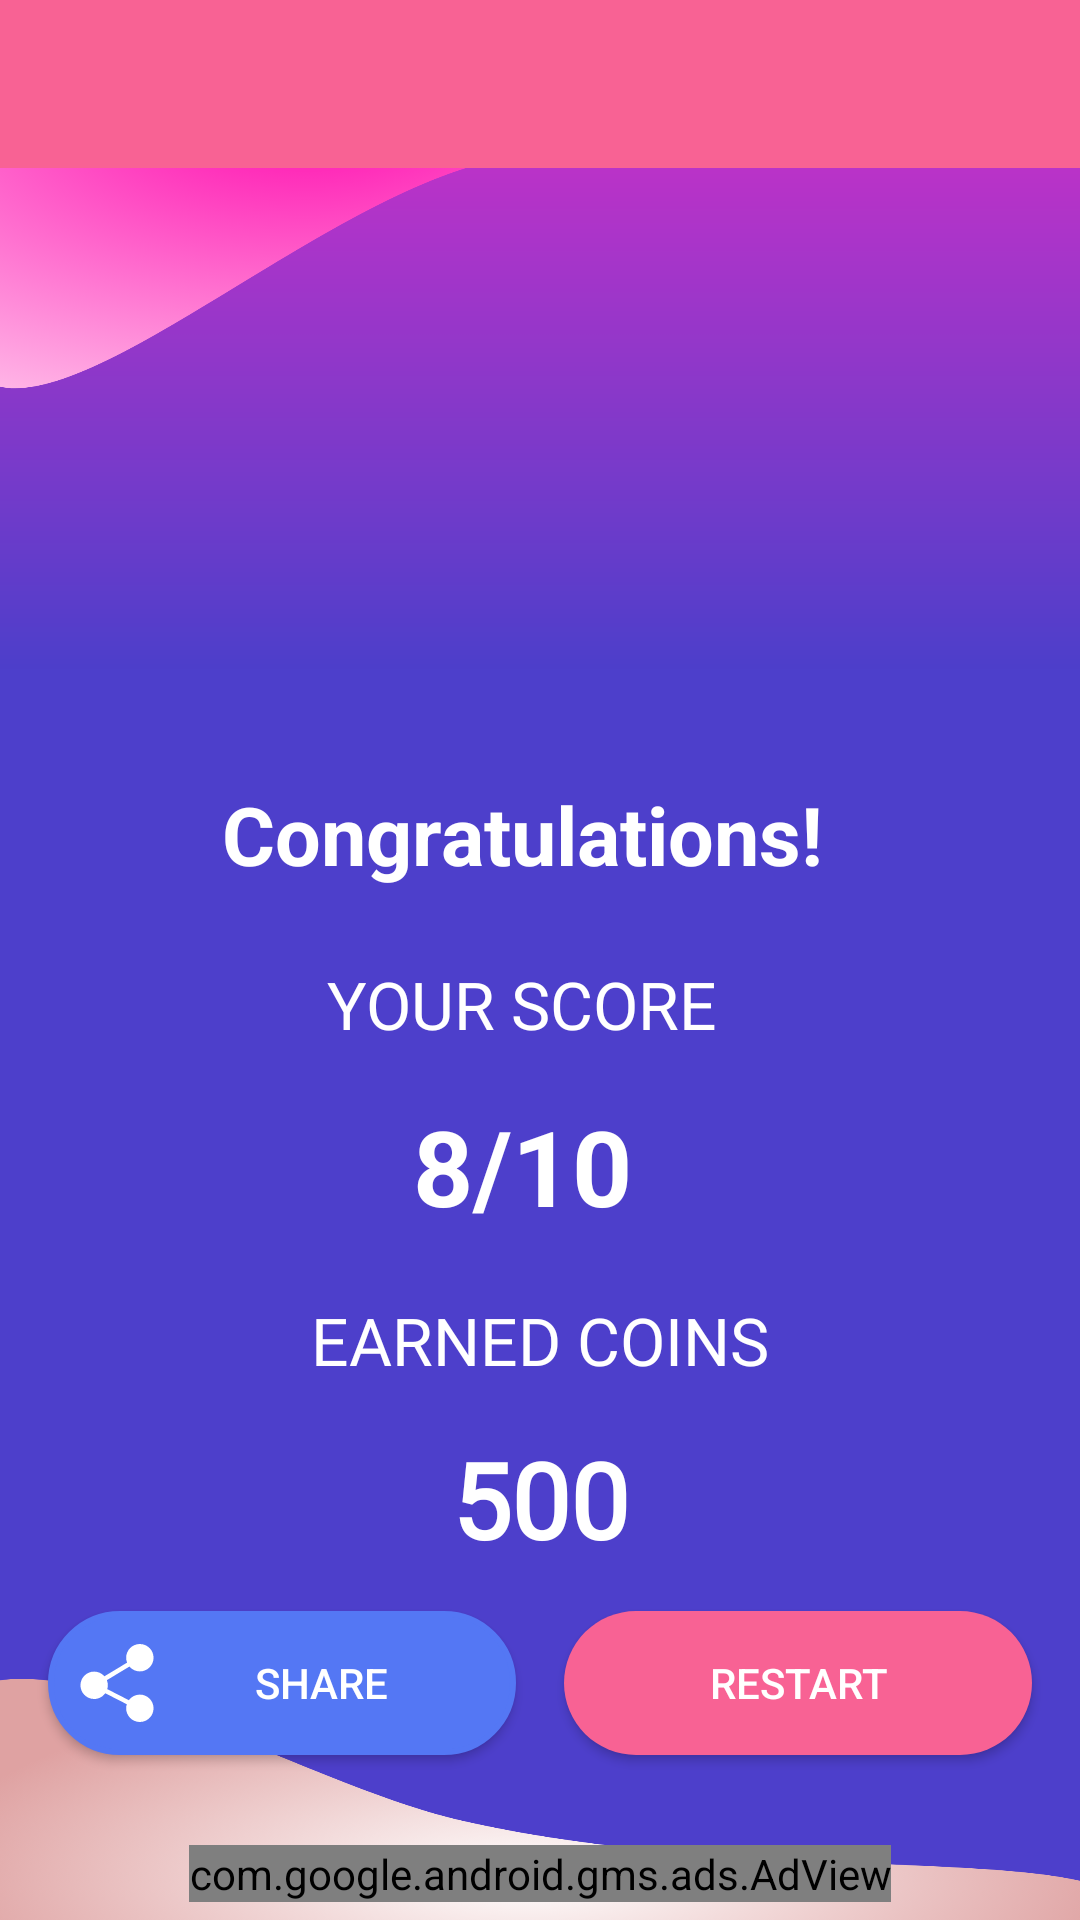

Reconstruct the res/layout file that produces this screen, plus the resources it refers to.
<!-- AndroidManifest.xml: application theme Theme.MyQuizApp -->
<!-- res/layout/activity_result.xml -->
<?xml version="1.0" encoding="utf-8"?>
<androidx.constraintlayout.widget.ConstraintLayout xmlns:android="http://schemas.android.com/apk/res/android"
    xmlns:app="http://schemas.android.com/apk/res-auto"
    xmlns:tools="http://schemas.android.com/tools"
    android:layout_width="match_parent"
    android:layout_height="match_parent"
    android:background="@drawable/homescreen"
    tools:context=".ResultActivity">

    <androidx.appcompat.widget.Toolbar
        android:id="@+id/toolbar"
        android:layout_width="match_parent"
        android:layout_height="?attr/actionBarSize"
        android:background="@color/purple_500"
        android:theme="@style/ThemeOverlay.AppCompat.Dark"
        app:layout_constraintEnd_toEndOf="parent"
        app:layout_constraintStart_toStartOf="parent"
        app:layout_constraintTop_toTopOf="parent" />

    <ImageView
        android:id="@+id/imageView6"
        android:layout_width="180dp"
        android:layout_height="180dp"
        android:layout_marginTop="8dp"
        app:layout_constraintEnd_toEndOf="parent"
        app:layout_constraintHorizontal_bias="0.466"
        app:layout_constraintStart_toStartOf="parent"
        app:layout_constraintTop_toBottomOf="@+id/toolbar"
        app:srcCompat="@drawable/ic_trophy"
        tools:ignore="VectorDrawableCompat" />

    <TextView
        android:id="@+id/textView11"
        android:layout_width="wrap_content"
        android:layout_height="wrap_content"
        android:layout_marginTop="16dp"
        android:text="Congratulations!"
        android:textColor="@color/white"
        android:textSize="27sp"
        android:textStyle="bold"
        app:layout_constraintEnd_toEndOf="@+id/imageView6"
        app:layout_constraintStart_toStartOf="@+id/imageView6"
        app:layout_constraintTop_toBottomOf="@+id/imageView6" />

    <TextView
        android:id="@+id/textView12"
        android:layout_width="wrap_content"
        android:layout_height="wrap_content"
        android:layout_marginTop="24dp"
        android:fontFamily="@font/roboto_medium"
        android:text="YOUR SCORE"
        android:textColor="@color/white"
        android:textSize="22sp"
        app:layout_constraintEnd_toEndOf="@+id/textView11"
        app:layout_constraintStart_toStartOf="@+id/textView11"
        app:layout_constraintTop_toBottomOf="@+id/textView11" />

    <TextView
        android:id="@+id/score"
        android:layout_width="wrap_content"
        android:layout_height="wrap_content"
        android:layout_marginTop="16dp"
        android:text="8/10"
        android:textColor="@color/white"
        android:textSize="35sp"
        android:textStyle="bold"
        app:layout_constraintEnd_toEndOf="@+id/textView12"
        app:layout_constraintStart_toStartOf="@+id/textView12"
        app:layout_constraintTop_toBottomOf="@+id/textView12" />

    <TextView
        android:id="@+id/textView14"
        android:layout_width="wrap_content"
        android:layout_height="wrap_content"
        android:layout_marginTop="20dp"
        android:fontFamily="@font/roboto_medium"
        android:text="EARNED COINS"
        android:textColor="@color/white"
        android:textSize="22sp"
        app:layout_constraintEnd_toEndOf="parent"
        app:layout_constraintStart_toStartOf="parent"
        app:layout_constraintTop_toBottomOf="@+id/score" />

    <TextView
        android:id="@+id/earnedCoins"
        android:layout_width="wrap_content"
        android:layout_height="wrap_content"
        android:layout_marginTop="15dp"
        android:drawableLeft="@drawable/ic_dollar"
        android:drawablePadding="10dp"
        android:fontFamily="@font/roboto_medium"
        android:text="500"
        android:textColor="@color/white"
        android:textSize="35sp"
        android:textStyle="bold"
        app:layout_constraintEnd_toEndOf="@+id/textView14"
        app:layout_constraintStart_toStartOf="@+id/textView14"
        app:layout_constraintTop_toBottomOf="@+id/textView14" />

    <Button
        android:id="@+id/shareBtn"
        android:layout_width="0dp"
        android:layout_height="wrap_content"
        android:layout_marginStart="16dp"
        android:layout_marginLeft="16dp"
        android:layout_marginTop="14dp"
        android:layout_marginEnd="8dp"
        android:layout_marginRight="8dp"
        android:background="@drawable/text_corner"
        android:backgroundTint="#5477F4"
        android:drawableLeft="@drawable/ic_share"
        android:padding="10dp"
        android:text="SHARE"
        android:textColor="@color/white"
        app:layout_constraintEnd_toStartOf="@+id/restartBtn"
        app:layout_constraintHorizontal_bias="0.5"
        app:layout_constraintStart_toStartOf="parent"
        app:layout_constraintTop_toBottomOf="@+id/earnedCoins" />

    <Button
        android:id="@+id/restartBtn"
        android:layout_width="0dp"
        android:layout_height="wrap_content"
        android:layout_marginStart="8dp"
        android:layout_marginLeft="8dp"
        android:layout_marginTop="14dp"
        android:layout_marginEnd="16dp"
        android:layout_marginRight="16dp"
        android:background="@drawable/rounded_corners"
        android:text="Restart"
        android:textColor="@color/white"
        app:layout_constraintEnd_toEndOf="parent"
        app:layout_constraintHorizontal_bias="0.5"
        app:layout_constraintStart_toEndOf="@+id/shareBtn"
        app:layout_constraintTop_toBottomOf="@+id/earnedCoins" />

    <com.google.android.gms.ads.AdView
        android:id="@+id/adView"
        android:layout_width="wrap_content"
        android:layout_height="wrap_content"
        android:layout_alignParentBottom="true"
        android:layout_centerHorizontal="true"
        app:adSize="BANNER"
        android:layout_marginBottom="6dp"
        app:adUnitId="ca-app-pub-3912259549278001/9850559731"
        app:layout_constraintBottom_toBottomOf="parent"
        app:layout_constraintEnd_toEndOf="parent"
        app:layout_constraintStart_toStartOf="parent">

    </com.google.android.gms.ads.AdView>

</androidx.constraintlayout.widget.ConstraintLayout>
<!-- resources referenced by this layout -->
<resources>
  <color name="purple_500">#F86294</color>
  <color name="white">#FFFFFFFF</color>
  <!-- drawable homescreen: png bitmap (drawable-hdpi, 406354 bytes) -->
  <!-- drawable ic_share (drawable) -->
  <vector android:height="26dp" android:viewportHeight="512"
      android:viewportWidth="512" android:width="26dp" xmlns:android="http://schemas.android.com/apk/res/android">
      <path android:fillColor="#FFFFFF" android:pathData="M406,332c-29.641,0 -55.761,14.581 -72.167,36.755L191.99,296.124c2.355,-8.027 4.01,-16.346 4.01,-25.124c0,-11.906 -2.441,-23.225 -6.658,-33.636l148.445,-89.328C354.307,167.424 378.589,180 406,180c49.629,0 90,-40.371 90,-90c0,-49.629 -40.371,-90 -90,-90c-49.629,0 -90,40.371 -90,90c0,11.437 2.355,22.286 6.262,32.358l-148.887,89.59C156.869,193.136 132.937,181 106,181c-49.629,0 -90,40.371 -90,90c0,49.629 40.371,90 90,90c30.13,0 56.691,-15.009 73.035,-37.806l141.376,72.395C317.807,403.995 316,412.75 316,422c0,49.629 40.371,90 90,90c49.629,0 90,-40.371 90,-90C496,372.371 455.629,332 406,332z"/>
  </vector>
  <!-- drawable rounded_corners (drawable) -->
  <?xml version="1.0" encoding="utf-8"?>
  <shape android:shape="rectangle" xmlns:android="http://schemas.android.com/apk/res/android">
  <corners android:radius="300dp"/>
      <solid android:color="@color/purple_500"/>
  </shape>
  <!-- drawable text_corner (drawable) -->
  <?xml version="1.0" encoding="utf-8"?>
  <shape android:shape="rectangle" xmlns:android="http://schemas.android.com/apk/res/android">
  <corners android:radius="40dp"/>
      <solid android:color="@color/white"/>
      <stroke android:color="#E1E1E1" android:width="2sp"/>
  </shape>
  <style name="Theme.MyQuizApp" parent="Theme.AppCompat.DayNight.NoActionBar">
          
          <item name="colorPrimary">@color/purple_500</item>
          <item name="colorPrimaryVariant">@color/purple_700</item>
          <item name="colorOnPrimary">@color/white</item>
          
          <item name="colorSecondary">@color/teal_200</item>
          <item name="colorSecondaryVariant">@color/teal_700</item>
          <item name="colorOnSecondary">@color/black</item>
          
          <item name="android:statusBarColor" tools:targetApi="l">?attr/colorPrimaryVariant</item>
          
      </style>
  <color name="purple_700">#F86294</color>
  <color name="teal_200">#FF03DAC5</color>
  <color name="teal_700">#FF018786</color>
  <color name="black">#FF000000</color>
</resources>
